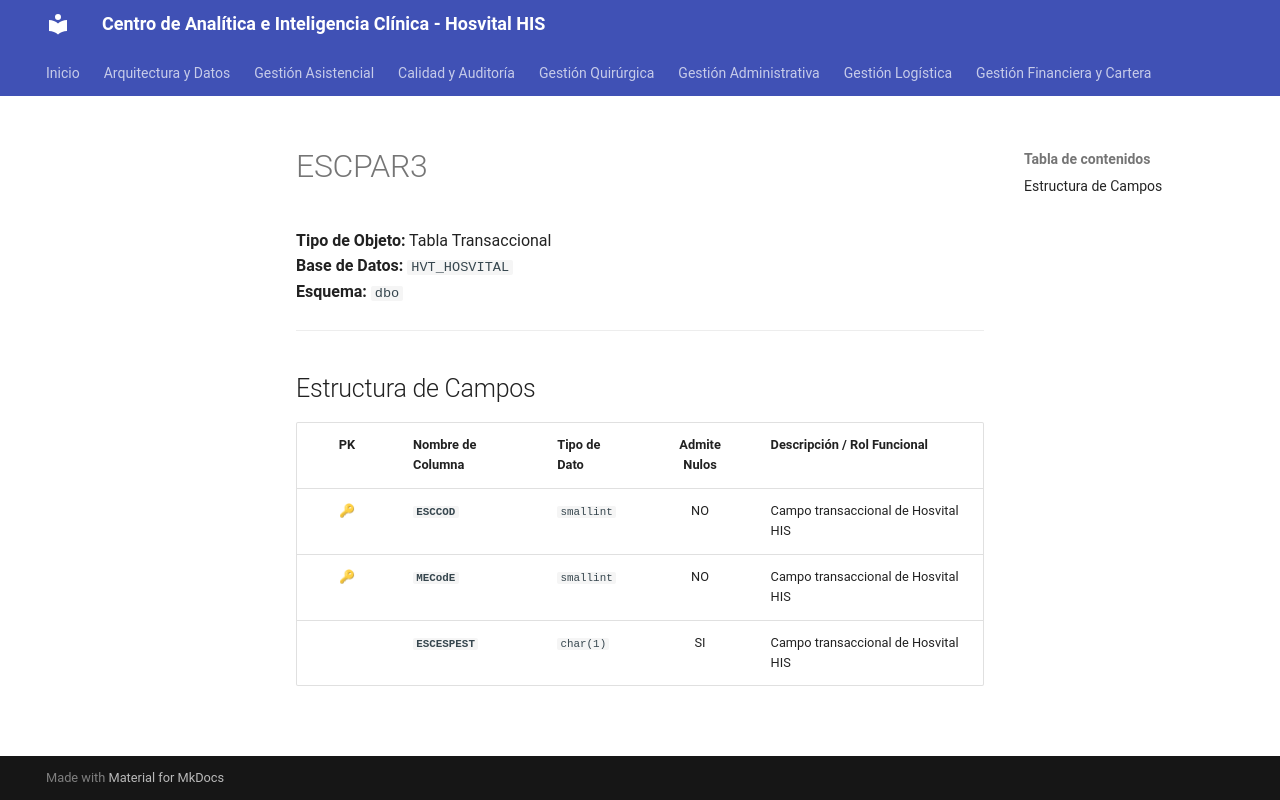

repository: SoporteSaludtech/superset-docs · page: diccionario-general/ESCPAR3/index.html · generator: mkdocs

# ESCPAR3

**Tipo de Objeto:** Tabla Transaccional  
**Base de Datos:** `HVT_HOSVITAL`  
**Esquema:** `dbo`

---

## Estructura de Campos

| PK | Nombre de Columna | Tipo de Dato | Admite Nulos | Descripción / Rol Funcional |
| :-: | :--- | :--- | :-: | :--- |
| 🔑 | **`ESCCOD`** | `smallint` | NO | Campo transaccional de Hosvital HIS |
| 🔑 | **`MECodE`** | `smallint` | NO | Campo transaccional de Hosvital HIS |
|  | **`ESCESPEST`** | `char(1)` | SI | Campo transaccional de Hosvital HIS |
